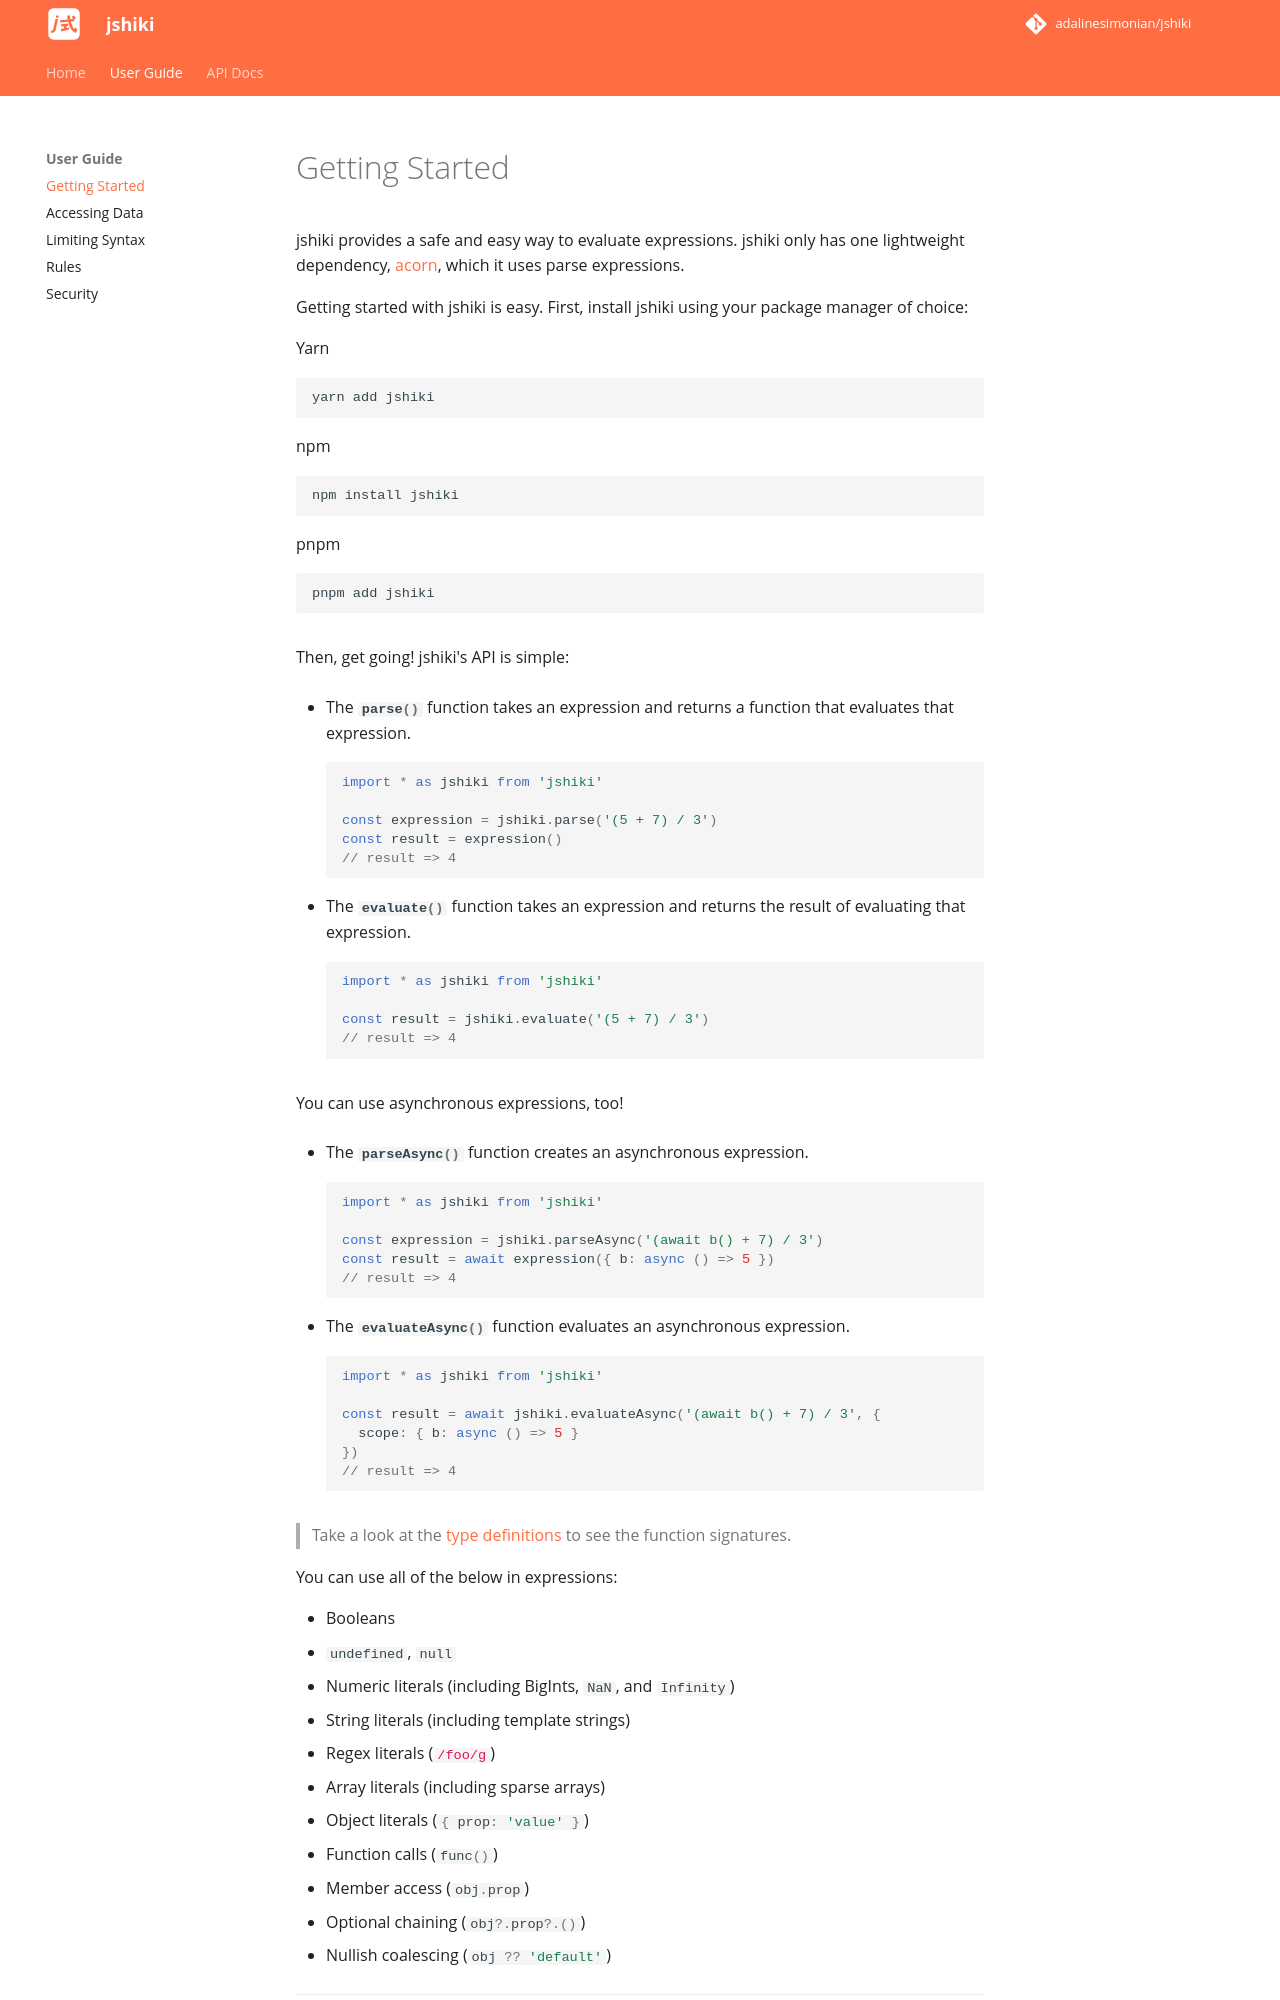

repository: adalinesimonian/jshiki · page: main/user-guide/index.html · generator: mkdocs

jshiki provides a safe and easy way to evaluate expressions. jshiki only has one lightweight dependency, [acorn], which it uses parse expressions.

Getting started with jshiki is easy. First, install jshiki using your package manager of choice:

=== "Yarn"
    ```sh
    yarn add jshiki
    ```

=== "npm"
    ```sh
    npm install jshiki
    ```

=== "pnpm"
    ```sh
    pnpm add jshiki
    ```

Then, get going! jshiki's API is simple:

- The **`:::js parse()`** function takes an expression and returns a function that evaluates that expression.

    ```js
    import * as jshiki from 'jshiki'

    const expression = jshiki.parse('(5 + 7) / 3')
    const result = expression()
    // result => 4
    ```

- The **`:::js evaluate()`** function takes an expression and returns the result of evaluating that expression.

    ```js
    import * as jshiki from 'jshiki'

    const result = jshiki.evaluate('(5 + 7) / 3')
    // result => 4
    ```

You can use asynchronous expressions, too!

- The **`:::js parseAsync()`** function creates an asynchronous expression.

    ```js
    import * as jshiki from 'jshiki'

    const expression = jshiki.parseAsync('(await b() + 7) / 3')
    const result = await expression({ b: async () => 5 })
    // result => 4
    ```

- The **`:::js evaluateAsync()`** function evaluates an asynchronous expression.

    ```js
    import * as jshiki from 'jshiki'

    const result = await jshiki.evaluateAsync('(await b() + 7) / 3', {
      scope: { b: async () => 5 }
    })
    // result => 4
    ```

> Take a look at the [type definitions] to see the function signatures.

You can use all of the below in expressions:

- Booleans
- `undefined`, `null`
- Numeric literals (including BigInts, `NaN`, and `Infinity`)
- String literals (including template strings)
- Regex literals (`:::js /foo/g`)
- Array literals (including sparse arrays)
- Object literals (`:::js { prop: 'value' }`)
- Function calls (`:::js func()`)
- Member access (`:::js obj.prop`)
- Optional chaining (`:::js obj?.prop?.()`)
- Nullish coalescing (`:::js obj ?? 'default'`)

---
